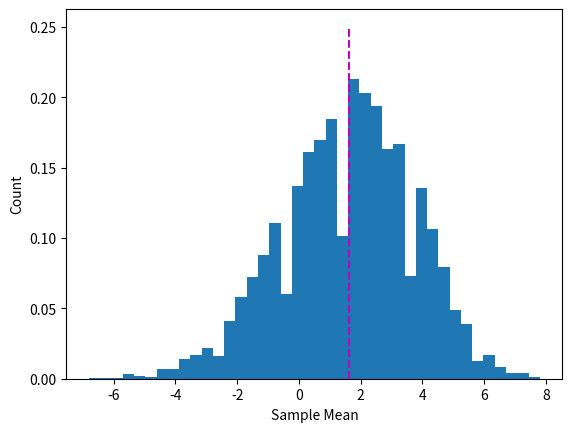

Write Python code to recreate this figure.
import numpy as np
import matplotlib.pyplot as plt


def createRandomSample():
    x = [1,2,4,6,5,4,0,-4,5,-2,6,10,-9,1,3,-6]
    populationMean = np.mean(x)
    sample = np.random.choice(x,size=5,replace=True)
    sampleMean = np.mean(sample)
    print(populationMean)
    print(sampleMean)

def createLargeRandomSample():
    x = [1,2,4,6,5,4,0,-4,5,-2,6,10,-9,1,3,-6]
    populationMean = np.mean(x)
    noOfExperiments = 10000
    sampleMeans = np.zeros(noOfExperiments)

    for index in range(noOfExperiments):
        sample = np.random.choice(x,size=5,replace=True)
        sampleMeans[index] = np.mean(sample)
    print(sampleMeans)  

    plt.hist(sampleMeans, bins=40, density=True)
    plt.plot([populationMean,populationMean],[0,.25], 'm--')
    plt.ylabel('Count')
    plt.xlabel('Sample Mean')
    plt.show()

if __name__ == "__main__":
    createRandomSample()
    createLargeRandomSample()